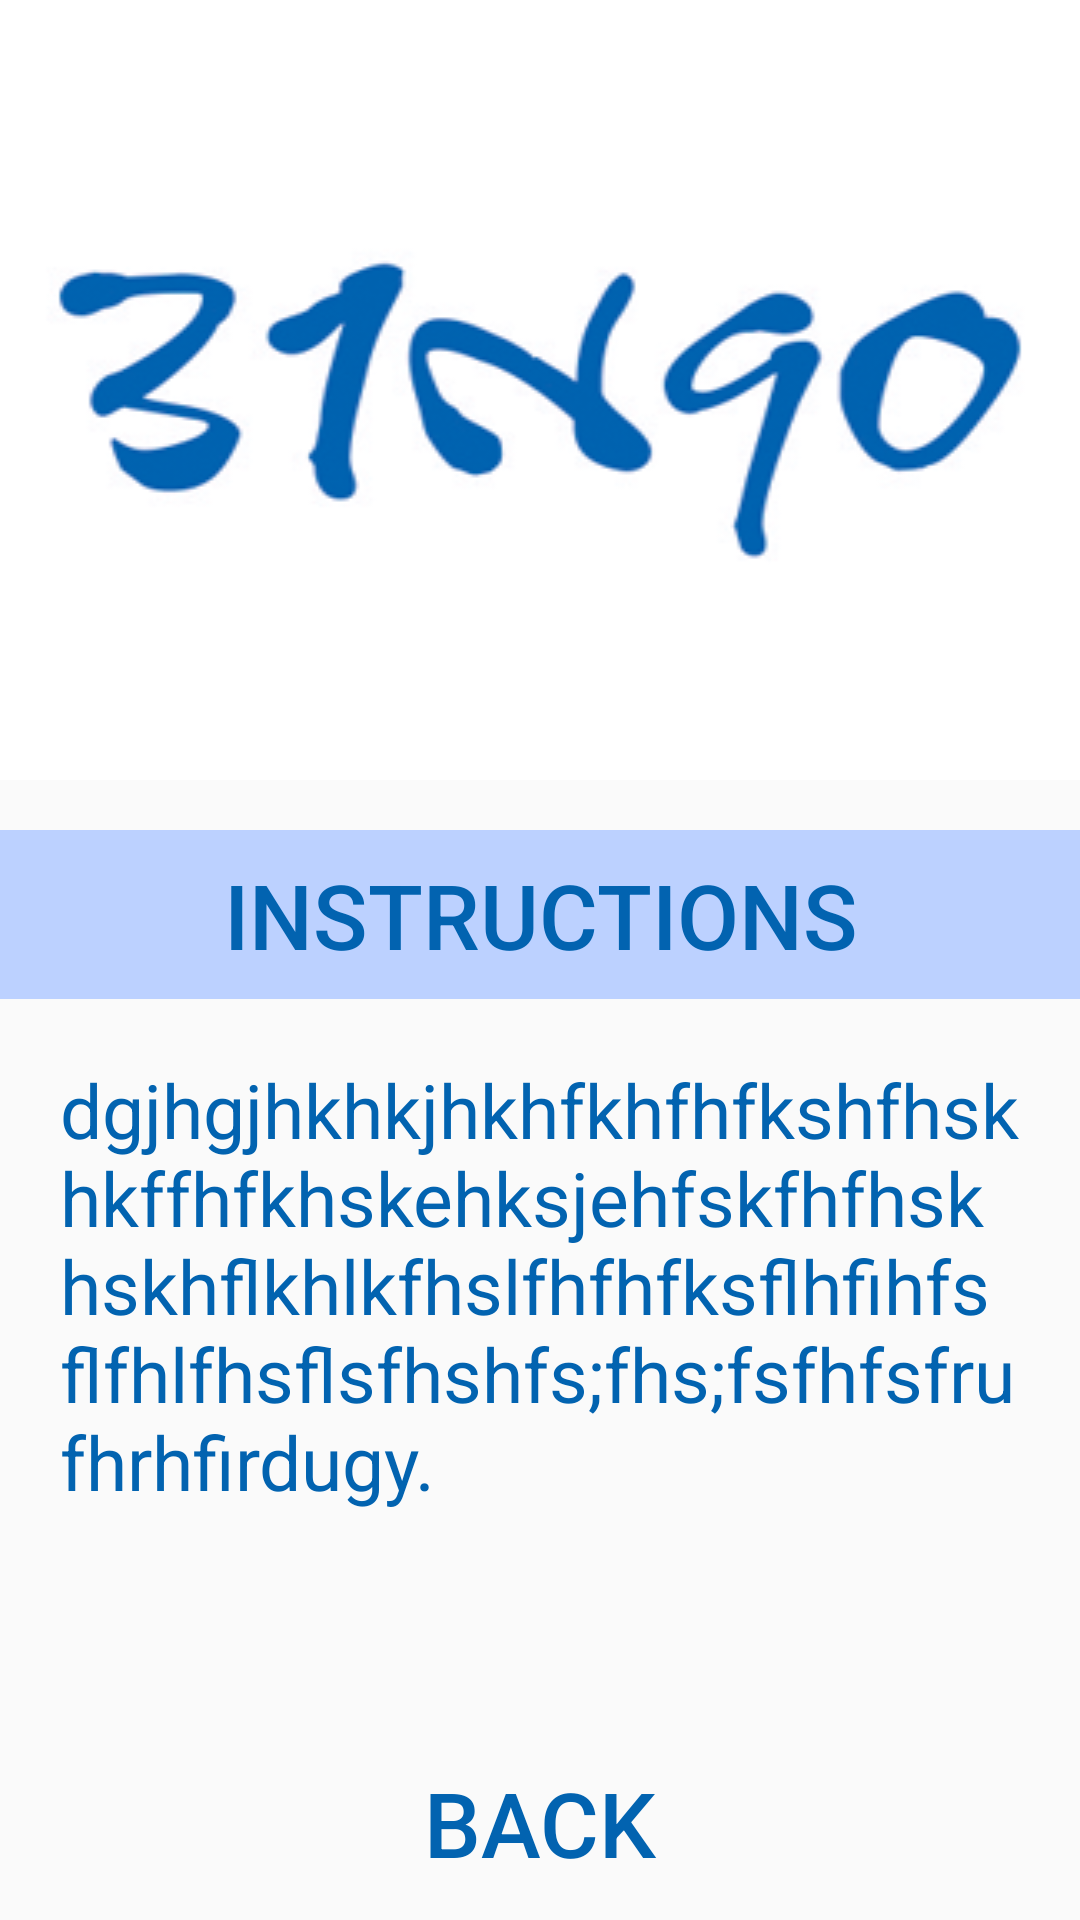

The Android layout XML behind this screen, and the referenced resources:
<!-- AndroidManifest.xml: application theme AppTheme -->
<!-- res/layout/third.xml -->
<?xml version="1.0" encoding="utf-8"?>
<RelativeLayout xmlns:android="http://schemas.android.com/apk/res/android"
    android:layout_width="match_parent" android:layout_height="match_parent">

    <TableLayout
        android:layout_width="match_parent"
        android:layout_height="match_parent"
        android:layout_alignParentTop="true"
        android:layout_alignParentLeft="true"
        android:layout_alignParentStart="true"
        android:stretchColumns="*">

        <TableRow
            android:layout_width="match_parent"
            android:layout_height="match_parent"
            android:layout_weight="0.2">

            <ImageView
                android:layout_width="wrap_content"
                android:layout_height="wrap_content"
                android:id="@+id/imageView3"
                android:layout_column="0"
                android:background="@drawable/bingo" />
        </TableRow>

        <TableRow
            android:layout_width="match_parent"
            android:layout_height="match_parent"
            android:layout_weight="0.1">
            <Button
                style="?android:attr/buttonStyleSmall"
                android:layout_width="fill_parent"
                android:layout_height="fill_parent"
                android:text="Instructions"
                android:id="@+id/button35"
                android:layout_column="0"
                android:textColor="#0263b0"
                android:textSize="30sp"
                android:background="#bcd1ff"/>
        </TableRow>

        <TableRow
            android:layout_width="match_parent"
            android:layout_height="match_parent"
            android:layout_weight="0.5">

            <ScrollView
                android:layout_height="200dp"
                android:layout_width="wrap_content"
                android:layout_column="0">

                <TextView
                    android:layout_width="wrap_content"
                    android:layout_height="wrap_content"
                    android:textAppearance="?android:attr/textAppearanceLarge"
                    android:text="dgjhgjhkhkjhkhfkhfhfkshfhskhkffhfkhskehksjehfskfhfhskhskhflkhlkfhslfhfhfksflhfihfsflfhlfhsflsfhshfs;fhs;fsfhfsfrufhrhfirdugy."
                    android:id="@+id/textView"
                    android:textSize="25sp"
                    android:textColor="#0263b0"
                    android:padding="20sp"/>
            </ScrollView>
        </TableRow>

        <TableRow
            android:layout_width="match_parent"
            android:layout_height="match_parent"
            android:layout_weight="0.2">

            <Button
                style="?android:attr/buttonStyleSmall"
                android:layout_width="fill_parent"
                android:layout_height="fill_parent"
                android:text="Back"
                android:id="@+id/back"
                android:layout_column="0"
                android:textColor="#0263b0"
                android:textSize="30sp"
                android:background="@android:color/transparent"/>
        </TableRow>
    </TableLayout>
</RelativeLayout>
<!-- resources referenced by this layout -->
<resources>
  <!-- drawable bingo: png bitmap (drawable, 27645 bytes) -->
  <style name="AppTheme" parent="Theme.AppCompat.Light.DarkActionBar">
          
      </style>
</resources>
